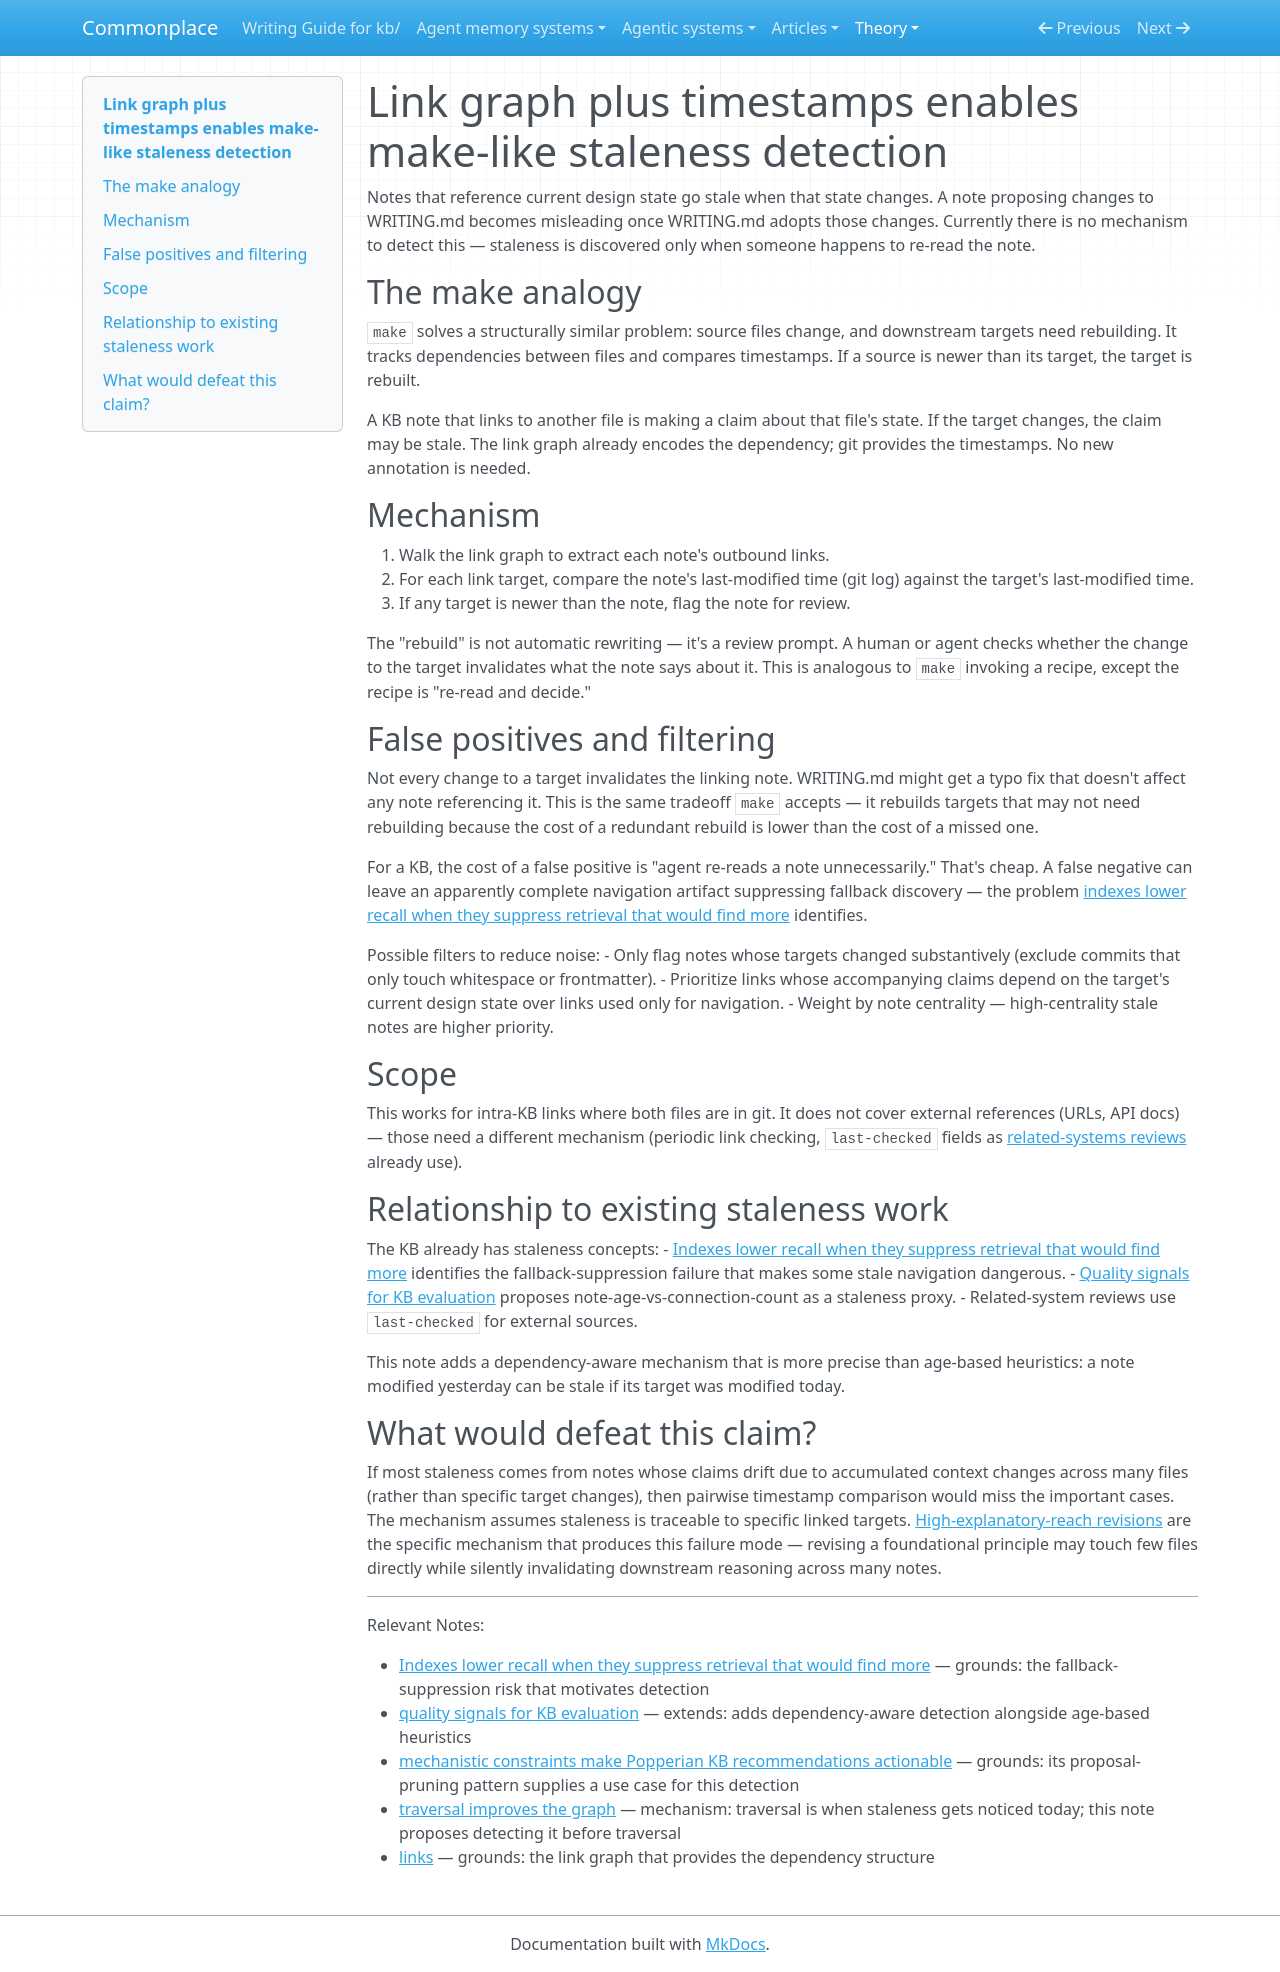

repository: zby/commonplace · page: theory/link-graph-plus-timestamps-enables-make-like-staleness-detection/index.html · generator: mkdocs

---
description: Existing links already encode dependency information; comparing note and target timestamps flags notes that may be stale without any new annotation, analogous to make's file-based rebuild logic.
type: types/note.md
traits: [title-as-claim]
tags: [kb-maintenance, observability, curation]
---

# Link graph plus timestamps enables make-like staleness detection

Notes that reference current design state go stale when that state changes. A note proposing changes to WRITING.md becomes misleading once WRITING.md adopts those changes. Currently there is no mechanism to detect this — staleness is discovered only when someone happens to re-read the note.

## The make analogy

`make` solves a structurally similar problem: source files change, and downstream targets need rebuilding. It tracks dependencies between files and compares timestamps. If a source is newer than its target, the target is rebuilt.

A KB note that links to another file is making a claim about that file's state. If the target changes, the claim may be stale. The link graph already encodes the dependency; git provides the timestamps. No new annotation is needed.

## Mechanism

1. Walk the link graph to extract each note's outbound links.
2. For each link target, compare the note's last-modified time (git log) against the target's last-modified time.
3. If any target is newer than the note, flag the note for review.

The "rebuild" is not automatic rewriting — it's a review prompt. A human or agent checks whether the change to the target invalidates what the note says about it. This is analogous to `make` invoking a recipe, except the recipe is "re-read and decide."

## False positives and filtering

Not every change to a target invalidates the linking note. WRITING.md might get a typo fix that doesn't affect any note referencing it. This is the same tradeoff `make` accepts — it rebuilds targets that may not need rebuilding because the cost of a redundant rebuild is lower than the cost of a missed one.

For a KB, the cost of a false positive is "agent re-reads a note unnecessarily." That's cheap. A false negative can leave an apparently complete navigation artifact suppressing fallback discovery — the problem [indexes lower recall when they suppress retrieval that would find more](./indexes-lower-recall-when-they-suppress-retrieval-that-would-find-more.md) identifies.

Possible filters to reduce noise:
- Only flag notes whose targets changed substantively (exclude commits that only touch whitespace or frontmatter).
- Prioritize links whose accompanying claims depend on the target's current design state over links used only for navigation.
- Weight by note centrality — high-centrality stale notes are higher priority.

## Scope

This works for intra-KB links where both files are in git. It does not cover external references (URLs, API docs) — those need a different mechanism (periodic link checking, `last-checked` fields as [related-systems reviews](../agent-memory-systems/README.md) already use).

## Relationship to existing staleness work

The KB already has staleness concepts:
- [Indexes lower recall when they suppress retrieval that would find more](./indexes-lower-recall-when-they-suppress-retrieval-that-would-find-more.md) identifies the fallback-suppression failure that makes some stale navigation dangerous.
- [Quality signals for KB evaluation](./quality-signals-for-kb-evaluation.md) proposes note-age-vs-connection-count as a staleness proxy.
- Related-system reviews use `last-checked` for external sources.

This note adds a dependency-aware mechanism that is more precise than age-based heuristics: a note modified yesterday can be stale if its target was modified today.

## What would defeat this claim?

If most staleness comes from notes whose claims drift due to accumulated context changes across many files (rather than specific target changes), then pairwise timestamp comparison would miss the important cases. The mechanism assumes staleness is traceable to specific linked targets. [High-explanatory-reach revisions](./brainstorming-how-explanatory-reach-informs-kb-design.md) are the specific mechanism that produces this failure mode — revising a foundational principle may touch few files directly while silently invalidating downstream reasoning across many notes.

---

Relevant Notes:

- [Indexes lower recall when they suppress retrieval that would find more](./indexes-lower-recall-when-they-suppress-retrieval-that-would-find-more.md) — grounds: the fallback-suppression risk that motivates detection
- [quality signals for KB evaluation](./quality-signals-for-kb-evaluation.md) — extends: adds dependency-aware detection alongside age-based heuristics
- [mechanistic constraints make Popperian KB recommendations actionable](./mechanistic-constraints-make-popperian-kb-recommendations-actionable.md) — grounds: its proposal-pruning pattern supplies a use case for this detection
- [traversal improves the graph](./traversal-improvements-should-be-deferred-via-logging-to-avoid-mid.md) — mechanism: traversal is when staleness gets noticed today; this note proposes detecting it before traversal
- [links](../tags/links-README.md) — grounds: the link graph that provides the dependency structure
